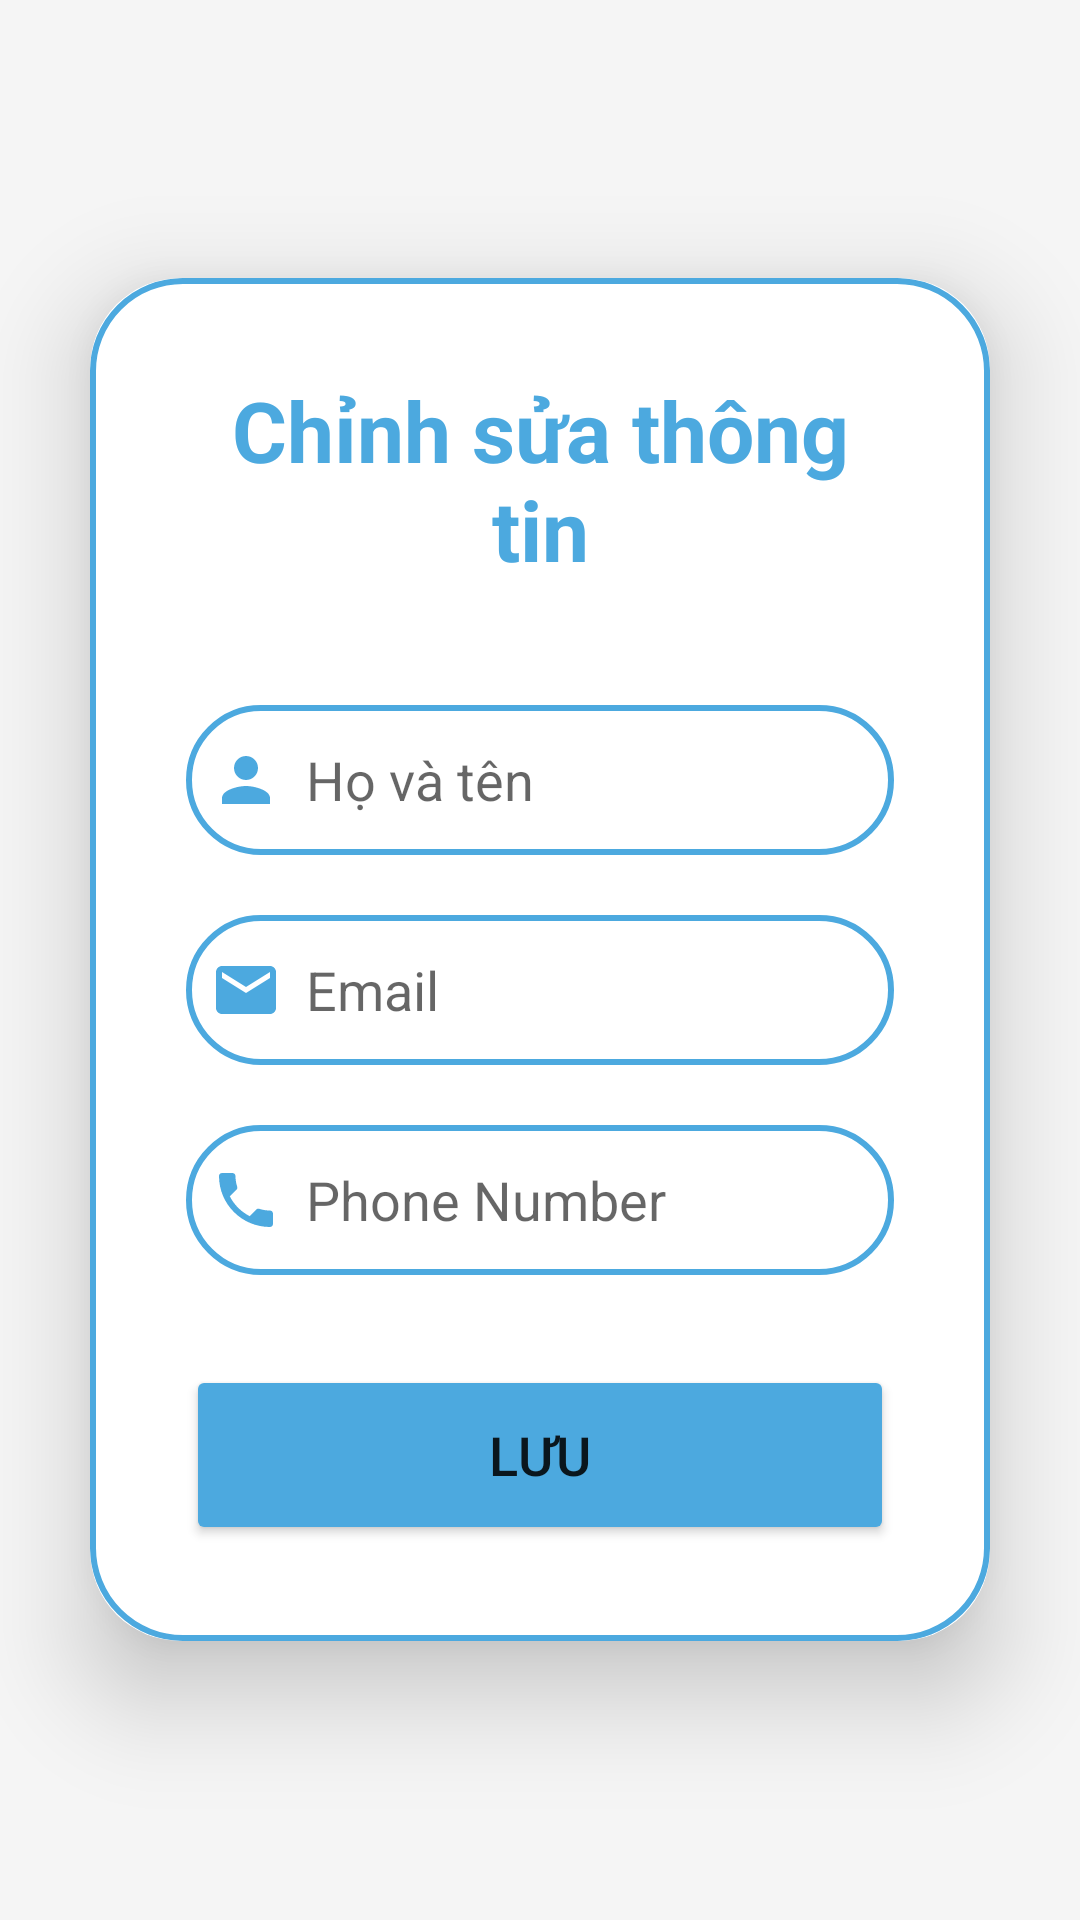

This screen was rendered from an Android layout file. Write that file and the resources it references.
<!-- AndroidManifest.xml: application theme Theme.MobileProgramming -->
<!-- res/layout/activity_edit_profile.xml -->
<?xml version="1.0" encoding="utf-8"?>
<LinearLayout
    xmlns:android="http://schemas.android.com/apk/res/android"
    xmlns:app="http://schemas.android.com/apk/res-auto"
    xmlns:tools="http://schemas.android.com/tools"
    android:layout_width="match_parent"
    android:layout_height="match_parent"
    android:orientation="vertical"
    android:gravity="center"
    android:background="@color/gray_bg"
    tools:context=".view.EditProfileActivity">

    <androidx.cardview.widget.CardView
        android:layout_width="match_parent"
        android:layout_height="wrap_content"
        android:layout_margin="30dp"
        app:cardCornerRadius="30dp"
        app:cardElevation="20dp">

        <LinearLayout
            android:layout_width="match_parent"
            android:layout_height="wrap_content"
            android:orientation="vertical"
            android:layout_gravity="center_horizontal"
            android:padding="32dp"
            android:background="@drawable/custom_edittext">

            <TextView
                android:layout_width="match_parent"
                android:layout_height="wrap_content"
                android:text="@string/edit_profile"
                android:textSize="28sp"
                android:textAlignment="center"
                android:textStyle="bold"
                android:textColor="@color/blue_gradient"/>

            <EditText
                android:layout_width="match_parent"
                android:layout_height="50dp"
                android:id="@+id/editName"
                android:background="@drawable/custom_edittext"
                android:layout_marginTop="40dp"
                android:padding="8dp"
                android:hint="@string/name"
                android:drawableLeft="@drawable/baseline_person_24"
                android:drawablePadding="8dp"
                android:textColor="@color/black"/>

            <EditText
                android:layout_width="match_parent"
                android:layout_height="50dp"
                android:id="@+id/editEmail"
                android:background="@drawable/custom_edittext"
                android:layout_marginTop="20dp"
                android:padding="8dp"
                android:hint="@string/email"
                android:drawableLeft="@drawable/baseline_email_24"
                android:drawablePadding="8dp"
                android:textColor="@color/black"/>














            <EditText
                android:layout_width="match_parent"
                android:layout_height="50dp"
                android:id="@+id/editPassword"
                android:background="@drawable/custom_edittext"
                android:layout_marginTop="20dp"
                android:padding="8dp"
                android:hint="Phone Number"
                android:drawableLeft="@drawable/baseline_local_phone_24"
                android:drawablePadding="8dp" />

            <Button
                android:layout_width="match_parent"
                android:layout_height="60dp"
                android:text="@string/save"
                android:id="@+id/saveButton"
                android:textSize="18sp"
                android:layout_marginTop="30dp"
                android:backgroundTint="@color/blue_gradient"
                app:cornerRadius = "20dp"/>

        </LinearLayout>

    </androidx.cardview.widget.CardView>

</LinearLayout>
<!-- resources referenced by this layout -->
<resources>
  <color name="black">#FF000000</color>
  <color name="blue_gradient">#4CA9DF</color>
  <color name="gray_bg">#F5F5F5</color>
  <!-- drawable baseline_email_24 (drawable) -->
  <vector android:height="24dp" android:tint="#4CA9DF"
      android:viewportHeight="24" android:viewportWidth="24"
      android:width="24dp" xmlns:android="http://schemas.android.com/apk/res/android">
      <path android:fillColor="@android:color/white" android:pathData="M20,4L4,4c-1.1,0 -1.99,0.9 -1.99,2L2,18c0,1.1 0.9,2 2,2h16c1.1,0 2,-0.9 2,-2L22,6c0,-1.1 -0.9,-2 -2,-2zM20,8l-8,5 -8,-5L4,6l8,5 8,-5v2z"/>
  </vector>
  <!-- drawable baseline_local_phone_24 (drawable) -->
  <vector android:height="24dp" android:tint="#4CA9DF"
      android:viewportHeight="24" android:viewportWidth="24"
      android:width="24dp" xmlns:android="http://schemas.android.com/apk/res/android">
      <path android:fillColor="@android:color/white" android:pathData="M6.62,10.79c1.44,2.83 3.76,5.14 6.59,6.59l2.2,-2.2c0.27,-0.27 0.67,-0.36 1.02,-0.24 1.12,0.37 2.33,0.57 3.57,0.57 0.55,0 1,0.45 1,1V20c0,0.55 -0.45,1 -1,1 -9.39,0 -17,-7.61 -17,-17 0,-0.55 0.45,-1 1,-1h3.5c0.55,0 1,0.45 1,1 0,1.25 0.2,2.45 0.57,3.57 0.11,0.35 0.03,0.74 -0.25,1.02l-2.2,2.2z"/>
  </vector>
  <!-- drawable baseline_person_24 (drawable) -->
  <vector android:height="24dp" android:tint="#4CA9DF"
      android:viewportHeight="24" android:viewportWidth="24"
      android:width="24dp" xmlns:android="http://schemas.android.com/apk/res/android">
      <path android:fillColor="@android:color/white" android:pathData="M12,12c2.21,0 4,-1.79 4,-4s-1.79,-4 -4,-4 -4,1.79 -4,4 1.79,4 4,4zM12,14c-2.67,0 -8,1.34 -8,4v2h16v-2c0,-2.66 -5.33,-4 -8,-4z"/>
  </vector>
  <!-- drawable baseline_person_pin_24 (drawable) -->
  <vector android:height="24dp" android:tint="#4CA9DF"
      android:viewportHeight="24" android:viewportWidth="24"
      android:width="24dp" xmlns:android="http://schemas.android.com/apk/res/android">
      <path android:fillColor="@android:color/white" android:pathData="M12,2c-4.97,0 -9,4.03 -9,9 0,4.17 2.84,7.67 6.69,8.69L12,22l2.31,-2.31C18.16,18.67 21,15.17 21,11c0,-4.97 -4.03,-9 -9,-9zM12,4c1.66,0 3,1.34 3,3s-1.34,3 -3,3 -3,-1.34 -3,-3 1.34,-3 3,-3zM12,18.3c-2.5,0 -4.71,-1.28 -6,-3.22 0.03,-1.99 4,-3.08 6,-3.08 1.99,0 5.97,1.09 6,3.08 -1.29,1.94 -3.5,3.22 -6,3.22z"/>
  </vector>
  <!-- drawable custom_edittext (drawable) -->
  <?xml version="1.0" encoding="utf-8"?>
  <shape xmlns:android="http://schemas.android.com/apk/res/android"
      android:shape="rectangle">
      <stroke
          android:width="2dp"
          android:color="@color/blue_gradient"/>
      <corners
          android:radius="30dp"/>
  
  </shape>
  <string name="edit_profile">Chỉnh sửa thông tin</string>
  <string name="email">Email</string>
  <string name="name">Họ và tên</string>
  <string name="save">Lưu</string>
  <string name="username">Username</string>
  <style name="Theme.MobileProgramming" parent="Theme.MaterialComponents.DayNight.NoActionBar">
          
          <item name="colorPrimary">@color/blue_gradient</item>
          <item name="colorPrimaryVariant">@color/blue_gradient</item>
          <item name="colorOnPrimary">@color/white</item>
          
          <item name="colorSecondary">@color/teal_200</item>
          <item name="colorSecondaryVariant">@color/teal_700</item>
          <item name="colorOnSecondary">@color/black</item>
          
          <item name="android:statusBarColor">?attr/colorPrimaryVariant</item>
          
      </style>
  <color name="white">#FFFFFFFF</color>
  <color name="teal_200">#FF03DAC5</color>
  <color name="teal_700">#FF018786</color>
</resources>
